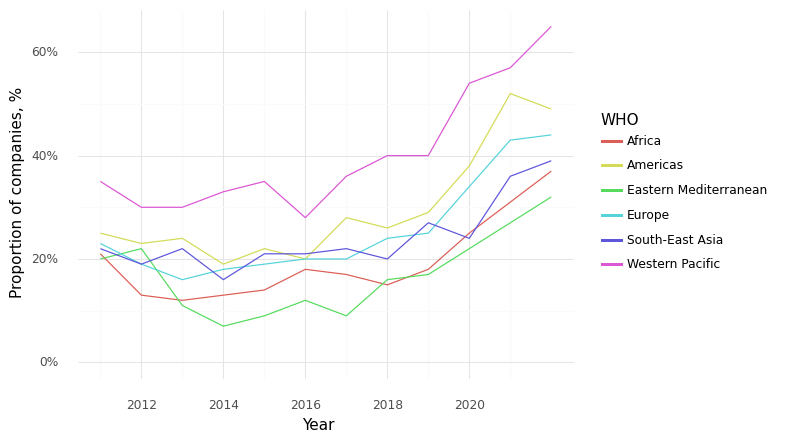

The file beside this chart, header and first rows:
, Year, WHO, Climate, Health, Intersection
1, 2011, Africa, 0.71, 0.93, 0.21
8, 2012, Africa, 0.5, 0.88, 0.13
15, 2013, Africa, 0.43, 0.86, 0.12
21, 2014, Africa, 0.48, 0.82, 0.13
28, 2015, Africa, 0.48, 0.91, 0.14
35, 2016, Africa, 0.54, 0.89, 0.18
42, 2017, Africa, 0.49, 0.83, 0.17
49, 2018, Africa, 0.53, 0.87, 0.15
56, 2019, Africa, 0.55, 0.88, 0.18
63, 2020, Africa, 0.61, 0.85, 0.25
70, 2021, Africa, 0.59, 0.86, 0.31
77, 2022, Africa, 0.68, 0.88, 0.37
2, 2011, Americas, 0.68, 0.77, 0.25
9, 2012, Americas, 0.63, 0.73, 0.23
16, 2013, Americas, 0.6, 0.72, 0.24
22, 2014, Americas, 0.56, 0.72, 0.19
29, 2015, Americas, 0.6, 0.77, 0.22
36, 2016, Americas, 0.54, 0.66, 0.2
43, 2017, Americas, 0.65, 0.7, 0.28
50, 2018, Americas, 0.62, 0.67, 0.26
57, 2019, Americas, 0.64, 0.7, 0.29
64, 2020, Americas, 0.73, 0.78, 0.38
71, 2021, Americas, 0.77, 0.79, 0.52
78, 2022, Americas, 0.73, 0.75, 0.49
3, 2011, Eastern Mediterranean, 0.51, 0.83, 0.2
10, 2012, Eastern Mediterranean, 0.54, 0.76, 0.22
17, 2013, Eastern Mediterranean, 0.39, 0.78, 0.11
23, 2014, Eastern Mediterranean, 0.42, 0.7, 0.07
30, 2015, Eastern Mediterranean, 0.49, 0.8, 0.09
37, 2016, Eastern Mediterranean, 0.49, 0.79, 0.12
44, 2017, Eastern Mediterranean, 0.48, 0.82, 0.09
51, 2018, Eastern Mediterranean, 0.51, 0.81, 0.16
58, 2019, Eastern Mediterranean, 0.54, 0.84, 0.17
65, 2020, Eastern Mediterranean, 0.56, 0.82, 0.22
72, 2021, Eastern Mediterranean, 0.59, 0.92, 0.27
79, 2022, Eastern Mediterranean, 0.73, 0.92, 0.32
4, 2011, Europe, 0.71, 0.83, 0.23
11, 2012, Europe, 0.69, 0.82, 0.19
18, 2013, Europe, 0.64, 0.81, 0.16
24, 2014, Europe, 0.64, 0.8, 0.18
31, 2015, Europe, 0.63, 0.8, 0.19
38, 2016, Europe, 0.62, 0.8, 0.2
45, 2017, Europe, 0.65, 0.79, 0.2
52, 2018, Europe, 0.67, 0.82, 0.24
59, 2019, Europe, 0.69, 0.85, 0.25
66, 2020, Europe, 0.74, 0.85, 0.34
73, 2021, Europe, 0.75, 0.85, 0.43
80, 2022, Europe, 0.79, 0.85, 0.44
5, 2011, South-East Asia, 0.64, 0.78, 0.22
12, 2012, South-East Asia, 0.58, 0.79, 0.19
19, 2013, South-East Asia, 0.63, 0.83, 0.22
25, 2014, South-East Asia, 0.55, 0.83, 0.16
32, 2015, South-East Asia, 0.58, 0.79, 0.21
39, 2016, South-East Asia, 0.57, 0.79, 0.21
46, 2017, South-East Asia, 0.57, 0.86, 0.22
53, 2018, South-East Asia, 0.56, 0.84, 0.2
60, 2019, South-East Asia, 0.6, 0.87, 0.27
67, 2020, South-East Asia, 0.58, 0.86, 0.24
74, 2021, South-East Asia, 0.64, 0.87, 0.36
81, 2022, South-East Asia, 0.71, 0.88, 0.39
... 12 more rows
